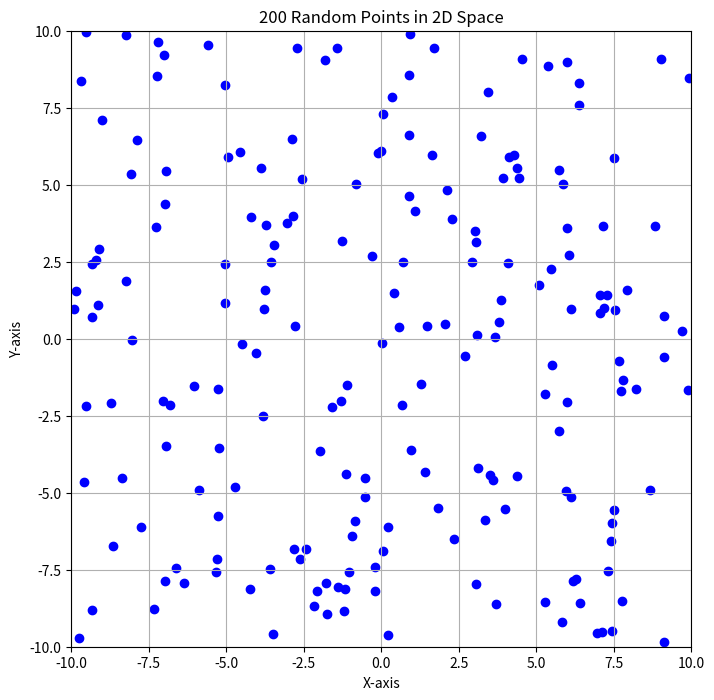

Write Python code to recreate this figure.
import random
import matplotlib.pyplot as plt

class Node:
    def __init__(self, point, left=None, right=None):
        self.point = point  # the point in 2D space
        self.left = left    # left child
        self.right = right  # right child

class KDTree:
    def __init__(self, points):
        self.root = self.build(points, depth=0)

    def build(self, points, depth):
        if not points:
            return None

        # Alternate between x and y axis
        axis = depth % 2

        # Sort point list and choose median as pivot element
        points.sort(key=lambda x: x[axis])
        median = len(points) // 2

        # Create node and construct subtrees
        return Node(
            point=points[median],
            left=self.build(points[:median], depth + 1),
            right=self.build(points[median + 1:], depth + 1)
        )

def find_nearest(tree, point, depth=0, best=None):
    if tree is None:
        return best

    axis = depth % 2

    # Update best if this point is closer
    if best is None or distance_squared(point, tree.point) < distance_squared(point, best):
        best = tree.point

    # Check subtrees; start with the side of the split the point is on
    next_branch = tree.left if point[axis] < tree.point[axis] else tree.right
    opposite_branch = tree.right if point[axis] < tree.point[axis] else tree.left

    best = find_nearest(next_branch, point, depth + 1, best)

    # Check if we need to check the opposite side
    if distance_to_axis(point, tree.point, axis) < distance_squared(point, best):
        best = find_nearest(opposite_branch, point, depth + 1, best)

    return best

def distance_squared(point1, point2):
    return sum((p1 - p2) ** 2 for p1, p2 in zip(point1, point2))

def distance_to_axis(point, tree_point, axis):
    return (point[axis] - tree_point[axis]) ** 2

'''
points = [(2, 3), (5, 4), (9, 6), (4, 7), (8, 1), (7, 2)]

tree = KDTree(points)
point_to_find = (9, 2)
nearest = find_nearest(tree.root, point_to_find)
print(f"The nearest point to {point_to_find} is {nearest}")
'''
# [redacted]
# Generate 200 random points with x and y coordinates between -10 and 10
points = [(random.uniform(-10, 10), random.uniform(-10, 10)) for _ in range(200)]

# Plotting the points
plt.figure(figsize=(8, 8))
plt.scatter(*zip(*points), color='blue')
plt.title('200 Random Points in 2D Space')
plt.xlabel('X-axis')
plt.ylabel('Y-axis')
plt.xlim(-10, 10)
plt.ylim(-10, 10)
plt.grid(True)
plt.show()
